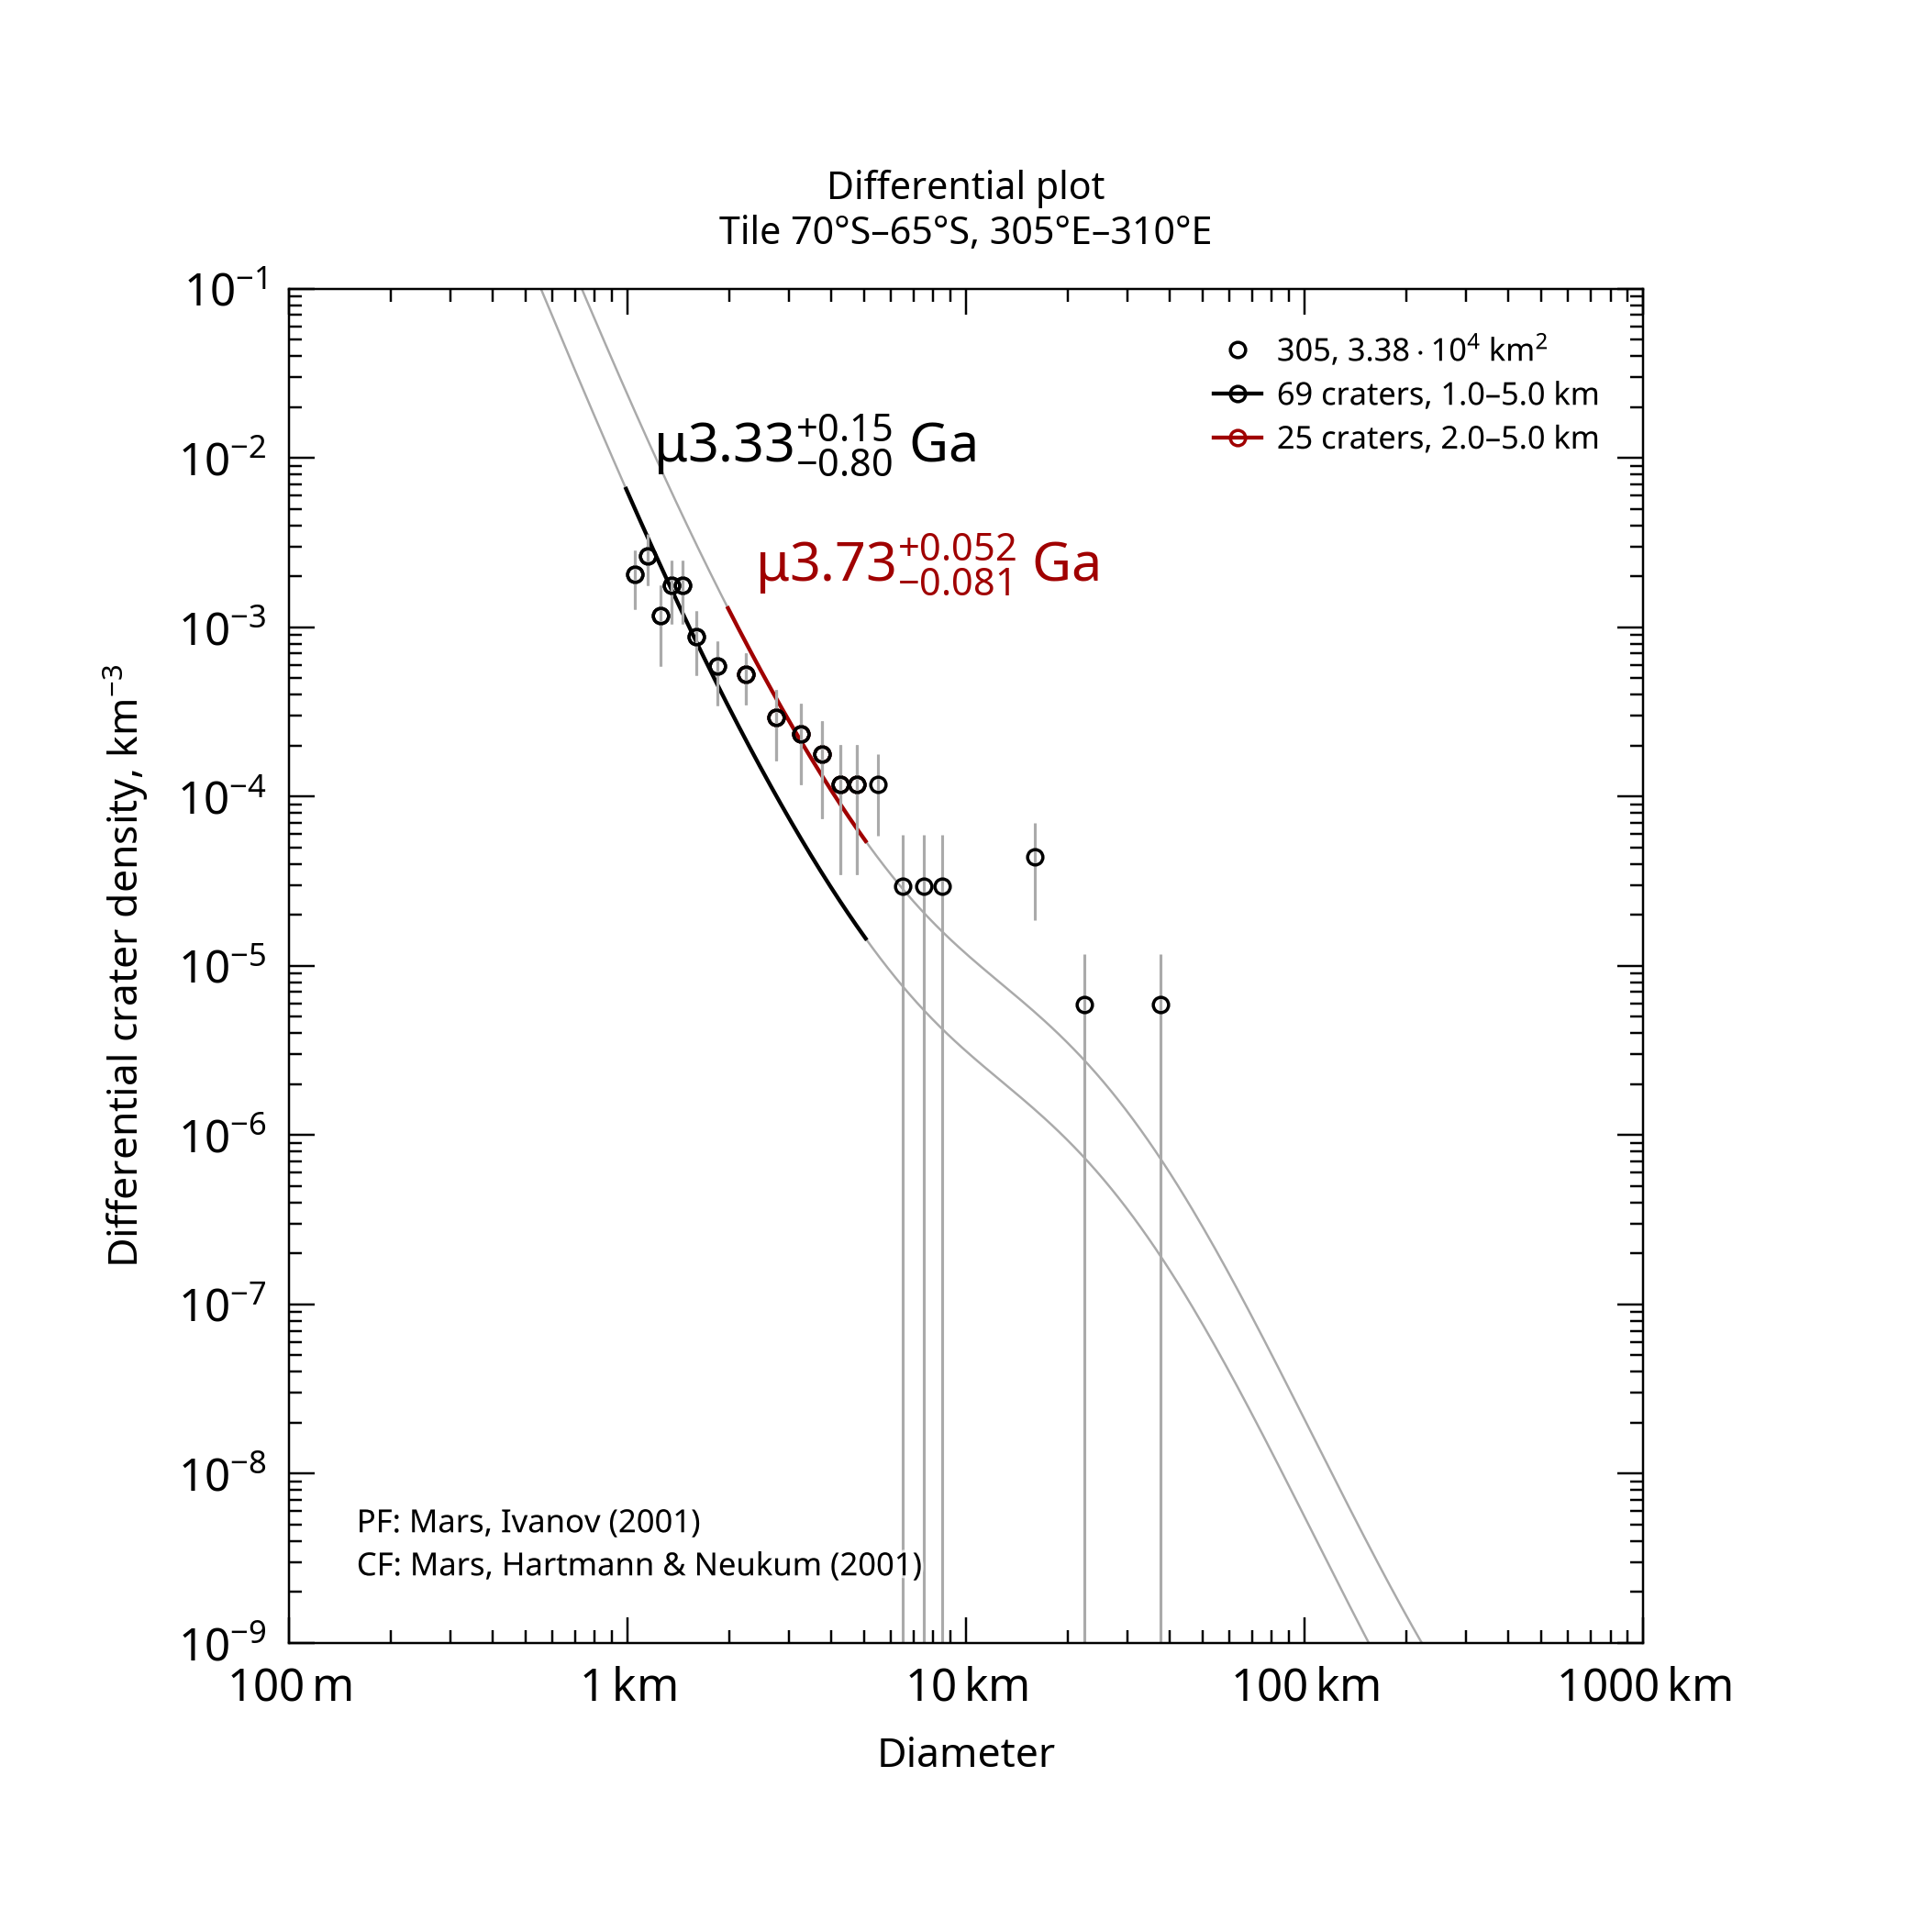

Source data for this figure (header and first rows):
, , , , , , , , , , , , , , , , , , , , Formatted values [paste MathML into Word…
, , , , , , , , , , , , , , , , , , , , , MathML, , Latex
Name, Area, Binning, d_min, d_max, Method, Resurf, N, N_event, Age, Age-, Age+, a0, a0-, a0+, N(1), N(1)-, N(1)+, Source, , Range, Age, N(1), Age
305, 33850, pseudo-log, 1, 5, d-fit, 0, 69.0, 69, 3.33, 2.53, 3.49, -2.707, -2.909, -2.57, 1.96e-03, 1.23e-03, 2.69e-03, tiles_scc/tile_lat-70_lon+305.scc, , 1.0–5.0 km, <math xmlns="http://www.w3.org/1998/Math…, <math xmlns="http://www.w3.org/1998/Math…, $\mu3.33^{+0.15}_{-0.80}$ Ga
305, 33850, pseudo-log, 2, 5, d-fit, 0, 25.0, 25, 3.73, 3.65, 3.79, -2.132, -2.305, -2.008, 7.39e-03, 4.96e-03, 9.82e-03, tiles_scc/tile_lat-70_lon+305.scc, , 2.0–5.0 km, <math xmlns="http://www.w3.org/1998/Math…, <math xmlns="http://www.w3.org/1998/Math…, $\mu3.73^{+0.052}_{-0.081}$ Ga
